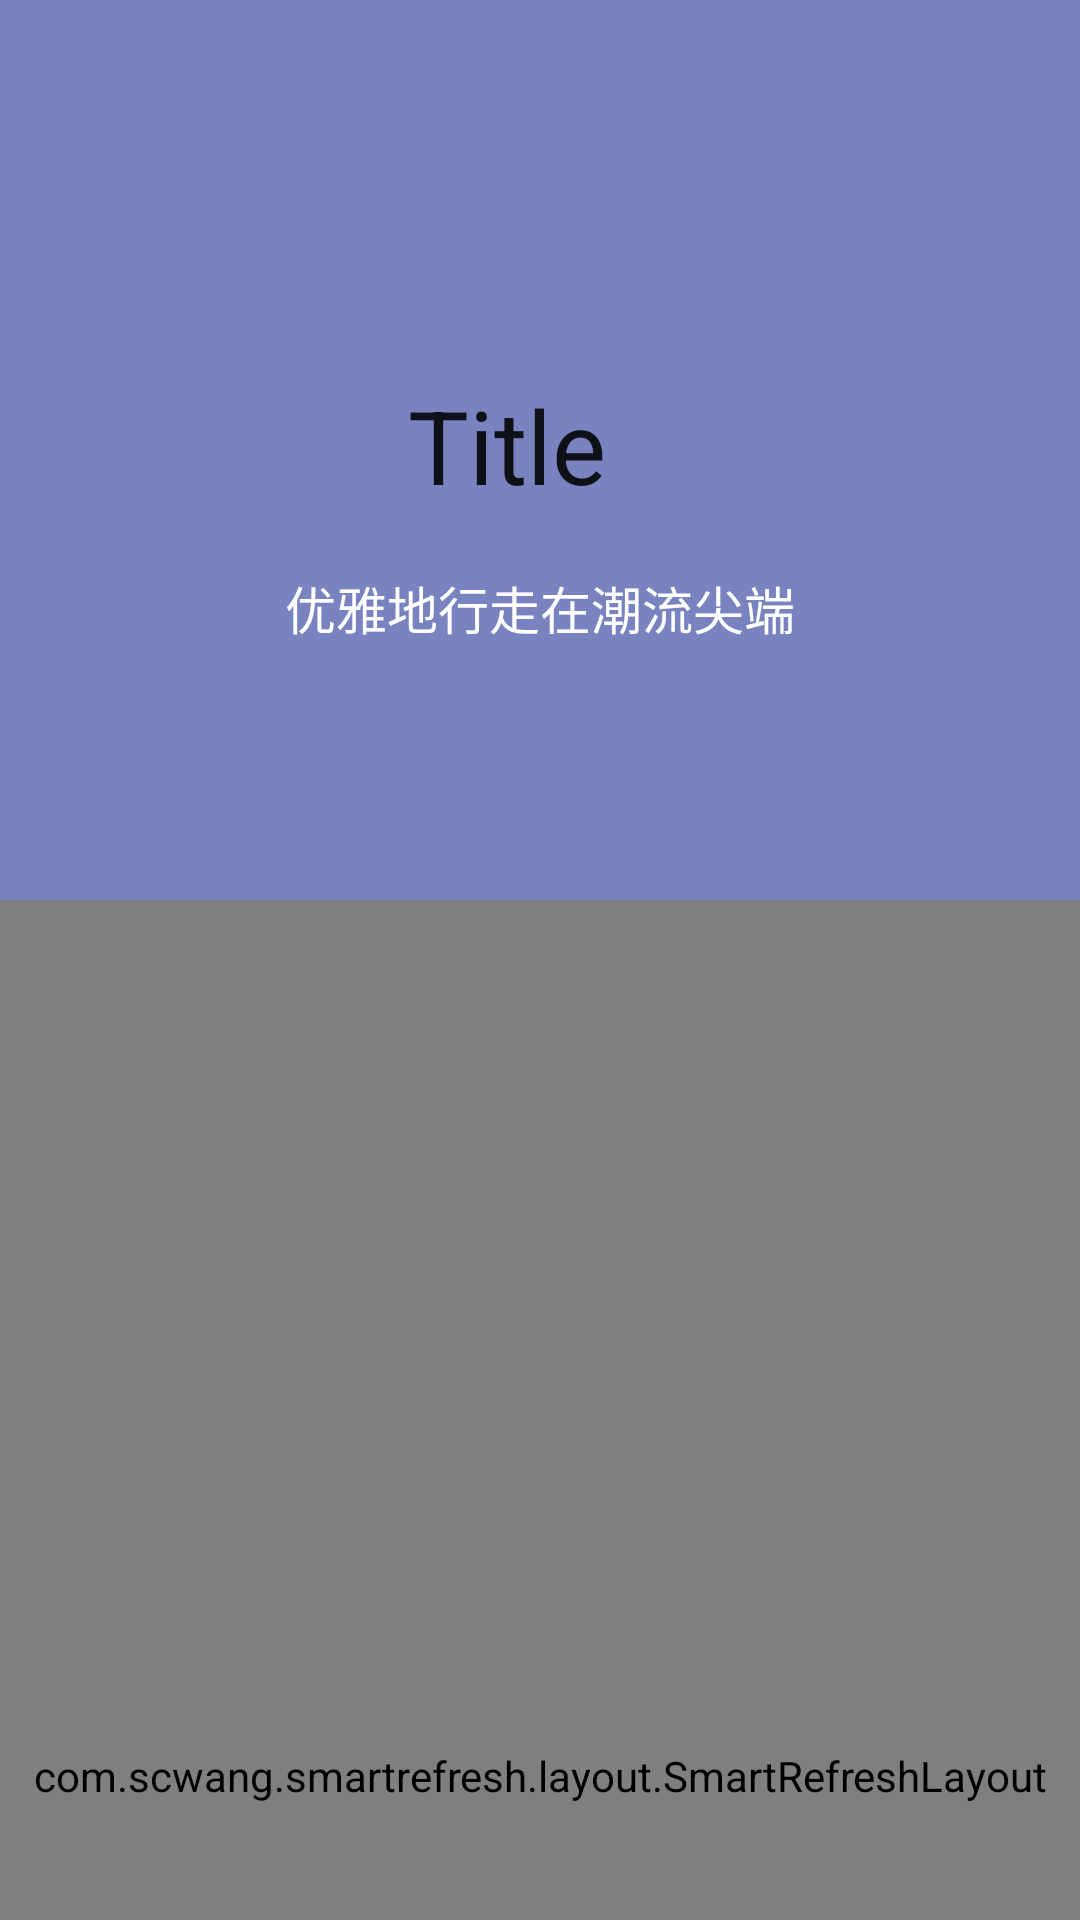

Here is an Android app screen rendered from its layout file. Give the layout XML and the strings, colors and styles it references.
<!-- AndroidManifest.xml: application theme AnimationActivity -->
<!-- res/layout/activity_found_detail.xml -->
<?xml version="1.0" encoding="utf-8"?>
<android.support.design.widget.CoordinatorLayout
    xmlns:android="http://schemas.android.com/apk/res/android"
    xmlns:app="http://schemas.android.com/apk/res-auto"
    android:id="@+id/main_content"
    android:layout_width="match_parent"
    android:layout_height="match_parent"
    >

    <android.support.design.widget.AppBarLayout
        android:id="@+id/appbar"
        android:layout_width="match_parent"
        android:layout_height="300dp"
        android:fitsSystemWindows="true"
        android:theme="@style/AppTheme">
        

        <android.support.design.widget.CollapsingToolbarLayout
            android:id="@+id/collapsing_toolbar_layout"
            android:layout_width="match_parent"
            android:layout_height="match_parent"
            android:fitsSystemWindows="true"
            app:collapsedTitleGravity="center"
            app:contentScrim="@color/color_white"
            app:expandedTitleGravity="center"
            app:layout_scrollFlags="scroll|exitUntilCollapsed"
            app:title="Title"
            app:expandedTitleMarginStart="10dp"
            app:expandedTitleTextAppearance="@style/ExpandedToolbarTitle"
            >
            
            

            <FrameLayout
                android:layout_width="match_parent"
                android:layout_height="match_parent"
                app:layout_collapseMode="parallax"
                android:background="@color/vertical_bg_color"
                >

                <ImageView
                    android:id="@+id/iv_found_detail_title"
                    android:layout_width="match_parent"
                    android:layout_height="match_parent"
                    android:fitsSystemWindows="true"
                    android:scaleType="centerCrop"
                    android:src="@drawable/ic_default"
                    app:layout_collapseMode="parallax"
                    />
                <TextView
                    android:id="@+id/tv_found_detail_description"
                    android:layout_width="match_parent"
                    android:layout_height="wrap_content"
                    android:text="优雅地行走在潮流尖端"
                    android:textColor="@color/color_white"
                    app:layout_collapseMode="pin"
                    android:textSize="17sp"
                    android:gravity="center"
                    android:layout_marginTop="190dp"
                    />
            </FrameLayout>


            <android.support.v7.widget.Toolbar
                android:id="@+id/toolbar_found_detail"
                android:layout_width="match_parent"
                android:layout_height="?attr/actionBarSize"
                app:layout_collapseMode="pin"
                app:popupTheme="@style/ThemeOverlay.AppCompat.Light"
                app:title="Title"

                />

        </android.support.design.widget.CollapsingToolbarLayout>


    </android.support.design.widget.AppBarLayout>

    <com.scwang.smartrefresh.layout.SmartRefreshLayout
        xmlns:android="http://schemas.android.com/apk/res/android"
        android:id="@+id/refreshLayout_found_detail"
        android:layout_width="match_parent"
        android:layout_height="match_parent"
        app:layout_behavior="@string/appbar_scrolling_view_behavior"
        >

        <android.support.v7.widget.RecyclerView
            android:id="@+id/recycler_view_found_detail"
            android:layout_width="match_parent"
            android:layout_height="match_parent"
            />
    </com.scwang.smartrefresh.layout.SmartRefreshLayout>
</android.support.design.widget.CoordinatorLayout>
<!-- resources referenced by this layout -->
<resources>
  <color name="color_white">#ffffff</color>
  <color name="vertical_bg_color">#66CDCDCD</color>
  <style name="AppTheme" parent="Theme.AppCompat.Light.NoActionBar">
          
          
          <item name="colorPrimary">@color/colorPrimary</item>
          <item name="colorPrimaryDark">@color/colorPrimaryDark</item>
          
          <item name="colorAccent">@color/colorAccent</item>
          
          <item name="android:listDivider">@drawable/divider_bg</item>
      </style>
  <style name="AnimationActivity" parent="AppTheme">
          <item name="android:windowContentTransitions">true</item>
          <item name="android:fitsSystemWindows">true</item>
      </style>
  <color name="colorPrimary">#3F51B5</color>
  <color name="colorPrimaryDark">#303F9F</color>
  <color name="colorAccent">#FF4081</color>
  <!-- drawable divider_bg (drawable) -->
  <?xml version="1.0" encoding="utf-8"?>
  <shape xmlns:android="http://schemas.android.com/apk/res/android"
         android:shape="rectangle">
  
      
      
      
      
      
      <gradient
          android:centerColor="#ffffff"
          android:endColor="#ffffff"
          android:startColor="#ffffff"
          android:type="linear"/>
      <size android:height="4dp"/>
  
  </shape>
</resources>
